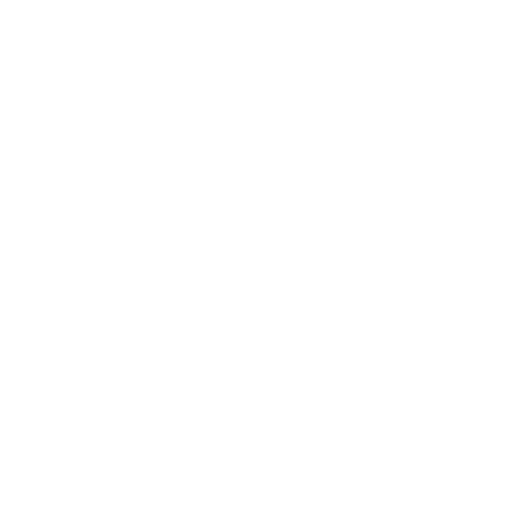
t = 0.00 s
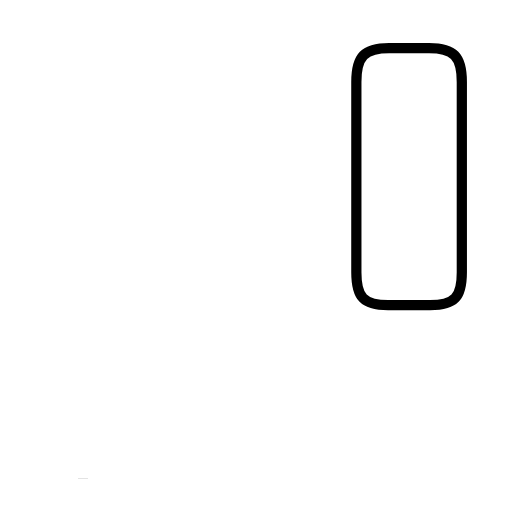
t = 2.00 s
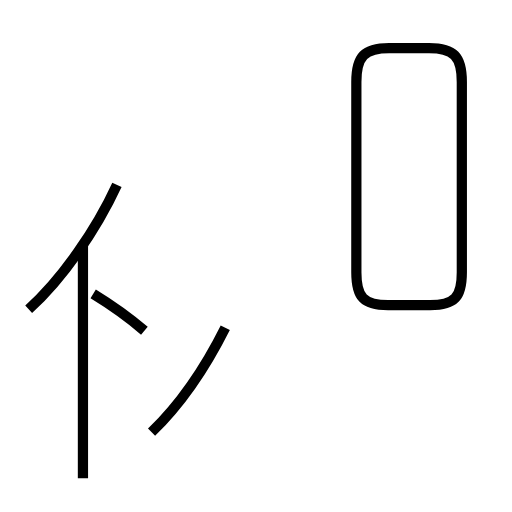
t = 3.69 s
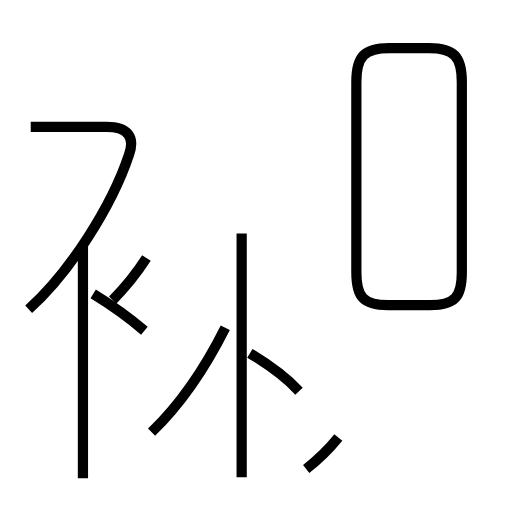
t = 5.33 s
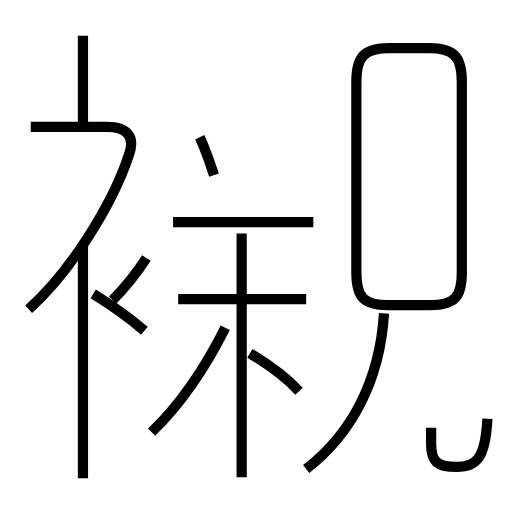
t = 7.25 s
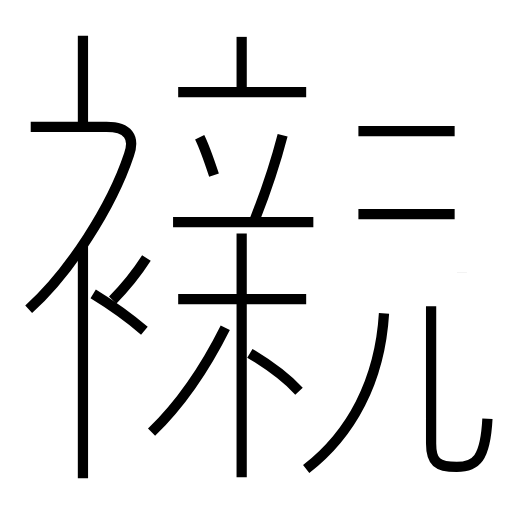
t = 8.96 s

The animated SVG that drew these frames (rendered in a browser with its animation timeline set to each time). Animation: 19 SMIL elements (animate=19); one cycle of 8.96 s.

<?xml version='1.0' encoding='utf-8'?>
<svg viewBox="0.0 -6.0 50.0 50.0" version="1.1" xmlns="http://www.w3.org/2000/svg"><rect x="-1000" y="-1000" width="2000" height="2000" stroke="white" fill="white" /><g style="fill:none;stroke:#000000;stroke-width:1"><path d="M 45.1 -17.4 L 45.1 -36.0 C 45.1 -38.5 44.3 -39.3 41.9 -39.3 L 38.0 -39.3 C 35.6 -39.3 34.8 -38.5 34.8 -36.0 L 34.8 -17.4 C 34.8 -15.0 35.5 -14.2 37.9 -14.2 L 42.0 -14.2 C 44.4 -14.2 45.1 -15.0 45.1 -17.4 Z " transform="translate(0.0 38.0)" stroke-dasharray="66.55577103179694" stroke-dashoffset="66.55577103179694"><animate attributeName="stroke-dashoffset" from="66.55577103179694" to="0" dur="1.996673130953908s" begin="0s; anim_end.end" fill="freeze" id="anim0" /></path><path d="M 8.1 2.7 L 8.1 -20.2 " transform="translate(0.0 38.0)" stroke-dasharray="22.9" stroke-dashoffset="22.9"><animate attributeName="stroke-dashoffset" from="22.9" to="0" dur="0.6869999999999999s" begin="anim0.end" fill="freeze" id="anim1" /></path><path d="M 14.8 -1.8 C 17.6 -4.5 20.1 -8.2 22.0 -12.0 " transform="translate(0.0 38.0)" stroke-dasharray="12.542498114512993" stroke-dashoffset="12.542498114512993"><animate attributeName="stroke-dashoffset" from="12.542498114512993" to="0" dur="0.37627494343538975s" begin="anim1.end" fill="freeze" id="anim2" /></path><path d="M 14.1 -11.7 C 12.7 -12.9 10.9 -14.2 9.1 -15.3 " transform="translate(0.0 38.0)" stroke-dasharray="6.167311956843743" stroke-dashoffset="6.167311956843743"><animate attributeName="stroke-dashoffset" from="6.167311956843743" to="0" dur="0.18501935870531228s" begin="anim2.end" fill="freeze" id="anim3" /></path><path d="M 2.8 -13.8 C 6.8 -17.4 10.9 -23.8 12.6 -28.9 C 13.2 -30.6 12.5 -31.6 10.4 -31.6 L 3.0 -31.6 " transform="translate(0.0 38.0)" stroke-dasharray="29.947242218788404" stroke-dashoffset="29.947242218788404"><animate attributeName="stroke-dashoffset" from="29.947242218788404" to="0" dur="0.8984172665636521s" begin="anim3.end" fill="freeze" id="anim4" /></path><path d="M 11.0 -14.7 C 12.2 -15.9 13.4 -17.4 14.3 -18.8 " transform="translate(0.0 38.0)" stroke-dasharray="5.2724335870125305" stroke-dashoffset="5.2724335870125305"><animate attributeName="stroke-dashoffset" from="5.2724335870125305" to="0" dur="0.15817300761037592s" begin="anim4.end" fill="freeze" id="anim5" /></path><path d="M 23.6 2.6 L 23.6 -21.2 " transform="translate(0.0 38.0)" stroke-dasharray="23.8" stroke-dashoffset="23.8"><animate attributeName="stroke-dashoffset" from="23.8" to="0" dur="0.714s" begin="anim5.end" fill="freeze" id="anim6" /></path><path d="M 29.2 -5.8 C 27.9 -7.2 26.4 -8.3 24.4 -9.5 " transform="translate(0.0 38.0)" stroke-dasharray="6.081703416062186" stroke-dashoffset="6.081703416062186"><animate attributeName="stroke-dashoffset" from="6.081703416062186" to="0" dur="0.18245110248186555s" begin="anim6.end" fill="freeze" id="anim7" /></path><path d="M 29.9 1.8 C 34.3 -1.6 37.1 -6.8 37.5 -13.4 " transform="translate(0.0 38.0)" stroke-dasharray="17.53842473152998" stroke-dashoffset="17.53842473152998"><animate attributeName="stroke-dashoffset" from="17.53842473152998" to="0" dur="0.5261527419458993s" begin="anim7.end" fill="freeze" id="anim8" /></path><path d="M 29.9 -14.8 L 17.4 -14.8 " transform="translate(0.0 38.0)" stroke-dasharray="12.5" stroke-dashoffset="12.5"><animate attributeName="stroke-dashoffset" from="12.5" to="0" dur="0.375s" begin="anim8.end" fill="freeze" id="anim9" /></path><path d="M 8.1 -31.6 L 8.1 -40.5 " transform="translate(0.0 38.0)" stroke-dasharray="8.899999999999999" stroke-dashoffset="8.899999999999999"><animate attributeName="stroke-dashoffset" from="8.899999999999999" to="0" dur="0.26699999999999996s" begin="anim9.end" fill="freeze" id="anim10" /></path><path d="M 30.6 -22.3 L 16.9 -22.3 " transform="translate(0.0 38.0)" stroke-dasharray="13.700000000000003" stroke-dashoffset="13.700000000000003"><animate attributeName="stroke-dashoffset" from="13.700000000000003" to="0" dur="0.4110000000000001s" begin="anim10.end" fill="freeze" id="anim11" /></path><path d="M 20.9 -26.9 C 20.5 -28.1 19.9 -29.8 19.5 -30.6 " transform="translate(0.0 38.0)" stroke-dasharray="3.958288159625614" stroke-dashoffset="3.958288159625614"><animate attributeName="stroke-dashoffset" from="3.958288159625614" to="0" dur="0.11874864478876841s" begin="anim11.end" fill="freeze" id="anim12" /></path><path d="M 47.6 -3.1 C 47.4 0.8 46.5 1.6 44.6 1.6 C 42.7 1.6 42.1 1.1 42.1 -0.7 L 42.1 -14.1 " transform="translate(0.0 38.0)" stroke-dasharray="23.793370454781474" stroke-dashoffset="23.793370454781474"><animate attributeName="stroke-dashoffset" from="23.793370454781474" to="0" dur="0.7138011136434442s" begin="anim12.end" fill="freeze" id="anim13" /></path><path d="M 24.9 -22.6 C 26.0 -25.4 26.9 -28.1 27.6 -30.8 " transform="translate(0.0 38.0)" stroke-dasharray="8.638354063812553" stroke-dashoffset="8.638354063812553"><animate attributeName="stroke-dashoffset" from="8.638354063812553" to="0" dur="0.2591506219143766s" begin="anim13.end" fill="freeze" id="anim14" /></path><path d="M 29.9 -35.0 L 17.4 -35.0 " transform="translate(0.0 38.0)" stroke-dasharray="12.5" stroke-dashoffset="12.5"><animate attributeName="stroke-dashoffset" from="12.5" to="0" dur="0.375s" begin="anim14.end" fill="freeze" id="anim15" /></path><path d="M 23.6 -35.2 L 23.6 -40.4 " transform="translate(0.0 38.0)" stroke-dasharray="5.199999999999996" stroke-dashoffset="5.199999999999996"><animate attributeName="stroke-dashoffset" from="5.199999999999996" to="0" dur="0.15599999999999986s" begin="anim15.end" fill="freeze" id="anim16" /></path><path d="M 44.4 -23.1 L 35.0 -23.1 " transform="translate(0.0 38.0)" stroke-dasharray="9.399999999999999" stroke-dashoffset="9.399999999999999"><animate attributeName="stroke-dashoffset" from="9.399999999999999" to="0" dur="0.282s" begin="anim16.end" fill="freeze" id="anim17" /></path><path d="M 44.4 -31.2 L 35.0 -31.2" transform="translate(0.0 38.0)" stroke-dasharray="9.399999999999999" stroke-dashoffset="9.399999999999999"><animate attributeName="stroke-dashoffset" from="9.399999999999999" to="0" dur="0.282s" begin="anim17.end" fill="freeze" id="anim_end" /></path></g></svg>
